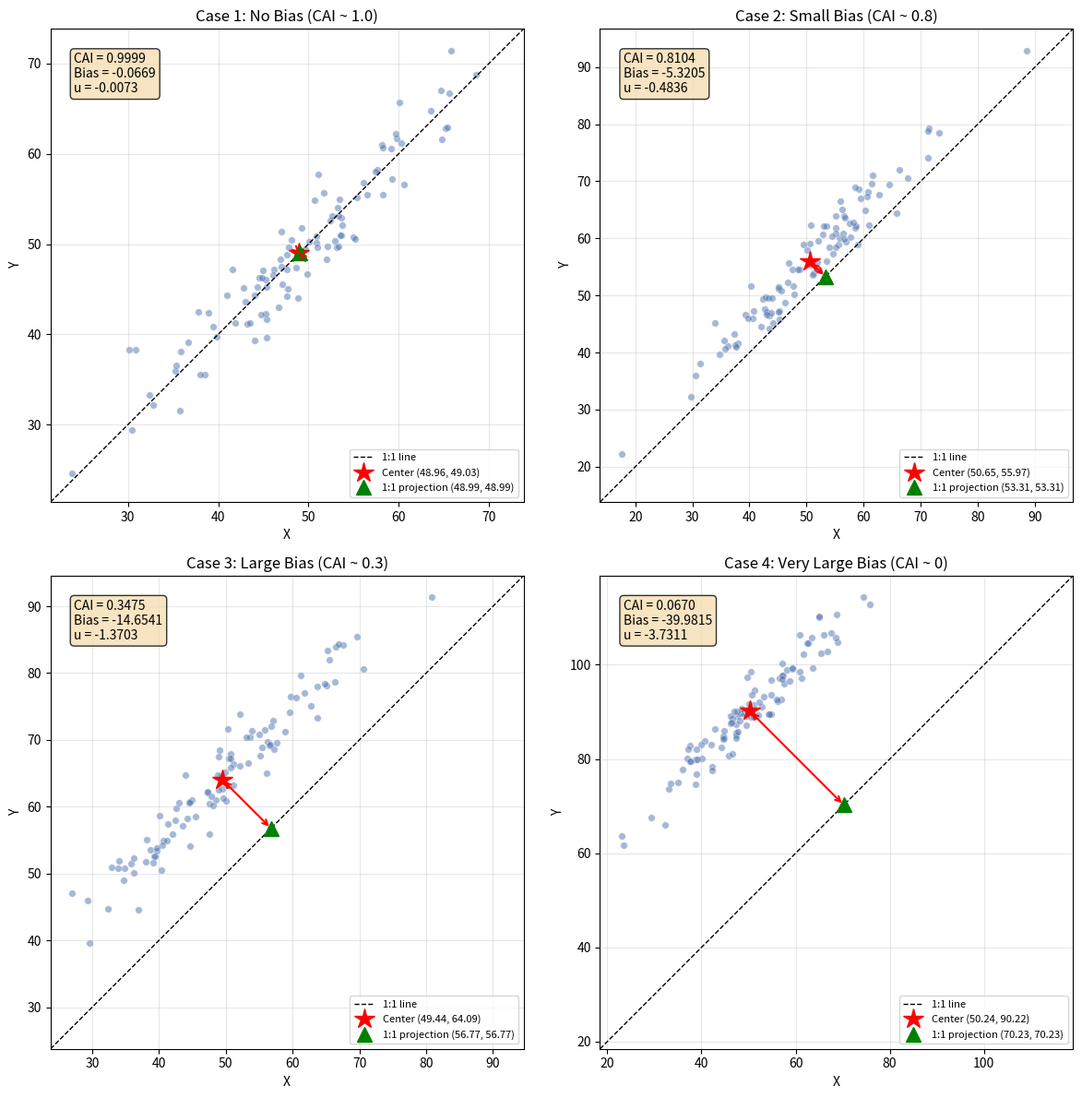

Reproduce this figure in Python.
"""
Center Alignment Index (CAI)
=============================
1:1 line에서 데이터 중심(mean)의 일치 정도를 0~1 scale로 평가하는 지표

수학적 정의
-----------
두 변수 X, Y의 쌍대 데이터 (x_i, y_i)가 있을 때:

  μ_x = mean(X),  μ_y = mean(Y)
  σ_x = std(X),   σ_y = std(Y)

1:1 line (y = x) 위에서 데이터 중심이 완벽히 일치하면 μ_x = μ_y 이다.

■ 편향 크기 (Location Shift):
  u = (μ_x - μ_y) / √(σ_x · σ_y)

  → μ_x - μ_y (절대 편향)를 데이터의 고유 스케일(기하평균 표준편차)로
    정규화하여 단위에 무관한 무차원 지표를 만든다.

■ Center Alignment Index:
  CAI = 1 / (1 + u²)

  성질:
  - μ_x = μ_y  →  u = 0  →  CAI = 1  (완벽한 중심 일치)
  - |μ_x - μ_y| 증가  →  u² 증가  →  CAI → 0  (중심 불일치)
  - 항상 0 < CAI ≤ 1
  - σ_x, σ_y로 정규화되어 측정 단위에 무관
  - Lin's CCC 분해에서 bias correction factor (Cb)의 위치 성분과 직접 관련

■ 참고: Lin's CCC와의 관계
  Lin's CCC = r × Cb  에서
  Cb = 2 / (v + 1/v + u²),  v = σ_x / σ_y

  CAI는 Cb에서 스케일 차이(v)를 분리하고 순수한 위치 편향만 평가한다.
  즉, v=1 (스케일 동일)일 때 Cb = 1/(1 + u²/2) ≈ CAI 와 유사.

사용 예시
---------
  from center_alignment_index import calc_cai
  cai, details = calc_cai(x, y)
  print(f"CAI = {cai:.4f}")
"""

import numpy as np
import matplotlib.pyplot as plt
import matplotlib.patches as mpatches
import sys


# ─────────────────────────────────────────────
# Core function
# ─────────────────────────────────────────────
def calc_cai(x, y):
    """
    Center Alignment Index (CAI) 계산

    Parameters
    ----------
    x, y : array-like
        쌍대 데이터 (같은 길이)

    Returns
    -------
    cai : float
        0~1 사이의 중심 일치 지표 (1 = 완벽 일치)
    details : dict
        구성 요소 (mean_x, mean_y, std_x, std_y, bias, u, u_squared)
    """
    x = np.asarray(x, dtype=float)
    y = np.asarray(y, dtype=float)
    assert len(x) == len(y), "x, y 길이가 같아야 합니다."

    mu_x, mu_y = np.mean(x), np.mean(y)
    sigma_x, sigma_y = np.std(x, ddof=1), np.std(y, ddof=1)

    bias = mu_x - mu_y
    scale = np.sqrt(sigma_x * sigma_y)

    if scale == 0:
        # 두 변수 모두 상수일 경우
        cai = 1.0 if bias == 0 else 0.0
        u = 0.0 if bias == 0 else np.inf
    else:
        u = bias / scale
        cai = 1.0 / (1.0 + u ** 2)

    details = {
        "mean_x": mu_x,
        "mean_y": mu_y,
        "std_x": sigma_x,
        "std_y": sigma_y,
        "bias": bias,
        "u (location shift)": u,
        "u_squared": u ** 2,
        "CAI": cai,
    }
    return cai, details


# ─────────────────────────────────────────────
# Visualization
# ─────────────────────────────────────────────
def plot_cai(x, y, title="Center Alignment Index (CAI)", ax=None):
    """CAI를 시각적으로 보여주는 scatter plot"""
    x = np.asarray(x, dtype=float)
    y = np.asarray(y, dtype=float)
    cai, info = calc_cai(x, y)

    if ax is None:
        fig, ax = plt.subplots(1, 1, figsize=(6, 6))
    else:
        fig = ax.figure

    # scatter
    ax.scatter(x, y, alpha=0.5, s=30, color="#4C72B0", edgecolors="white", linewidth=0.5)

    # 1:1 line
    lo = min(x.min(), y.min())
    hi = max(x.max(), y.max())
    margin = (hi - lo) * 0.05
    lims = [lo - margin, hi + margin]
    ax.plot(lims, lims, "k--", linewidth=1, label="1:1 line")

    # data center
    mx, my = info["mean_x"], info["mean_y"]
    ax.plot(mx, my, "r*", markersize=16, label=f"Center ({mx:.2f}, {my:.2f})")

    # 1:1 line 위 투영점
    proj = (mx + my) / 2
    ax.plot(proj, proj, "g^", markersize=12, label=f"1:1 projection ({proj:.2f}, {proj:.2f})")

    # 편향 화살표
    ax.annotate(
        "", xy=(mx, my), xytext=(proj, proj),
        arrowprops=dict(arrowstyle="<->", color="red", lw=1.5),
    )

    # 텍스트 박스
    textstr = (
        f"CAI = {cai:.4f}\n"
        f"Bias = {info['bias']:+.4f}\n"
        f"u = {info['u (location shift)']:.4f}"
    )
    props = dict(boxstyle="round", facecolor="wheat", alpha=0.8)
    ax.text(0.05, 0.95, textstr, transform=ax.transAxes,
            fontsize=10, verticalalignment="top", bbox=props)

    ax.set_xlim(lims)
    ax.set_ylim(lims)
    ax.set_aspect("equal")
    ax.set_xlabel("X")
    ax.set_ylabel("Y")
    ax.set_title(title)
    ax.legend(loc="lower right", fontsize=8)
    ax.grid(True, alpha=0.3)

    return fig, ax, cai


# ─────────────────────────────────────────────
# Demo
# ─────────────────────────────────────────────
if __name__ == "__main__":
    np.random.seed(42)

    fig, axes = plt.subplots(2, 2, figsize=(12, 12))

    # Case 1: Perfect center alignment (CAI ≈ 1)
    n = 100
    x1 = np.random.normal(50, 10, n)
    y1 = x1 + np.random.normal(0, 3, n)
    plot_cai(x1, y1, "Case 1: No Bias (CAI ~ 1.0)", ax=axes[0, 0])

    # Case 2: Small bias (CAI ~ 0.7-0.9)
    x2 = np.random.normal(50, 10, n)
    y2 = x2 + np.random.normal(5, 3, n)
    plot_cai(x2, y2, "Case 2: Small Bias (CAI ~ 0.8)", ax=axes[0, 1])

    # Case 3: Large bias (CAI ~ 0.2-0.5)
    x3 = np.random.normal(50, 10, n)
    y3 = x3 + np.random.normal(15, 3, n)
    plot_cai(x3, y3, "Case 3: Large Bias (CAI ~ 0.3)", ax=axes[1, 0])

    # Case 4: Very large bias (CAI → 0)
    x4 = np.random.normal(50, 10, n)
    y4 = x4 + np.random.normal(40, 3, n)
    plot_cai(x4, y4, "Case 4: Very Large Bias (CAI ~ 0)", ax=axes[1, 1])

    plt.tight_layout()
    plt.savefig(f"{sys.argv[0]}.png", dpi=150, bbox_inches="tight")
    plt.close()

    # 결과 출력
    print("=" * 60)
    print("Center Alignment Index (CAI) - Demo Results")
    print("=" * 60)
    for i, (x, y, label) in enumerate([
        (x1, y1, "Case 1: 중심 일치"),
        (x2, y2, "Case 2: 약간의 편향"),
        (x3, y3, "Case 3: 큰 편향"),
        (x4, y4, "Case 4: 매우 큰 편향"),
    ]):
        cai, info = calc_cai(x, y)
        print(f"\n{label}")
        print(f"  Mean X = {info['mean_x']:.2f},  Mean Y = {info['mean_y']:.2f}")
        print(f"  Bias   = {info['bias']:+.4f}")
        print(f"  u      = {info['u (location shift)']:.4f}")
        print(f"  CAI    = {cai:.4f}")
    print("\n" + "=" * 60)
